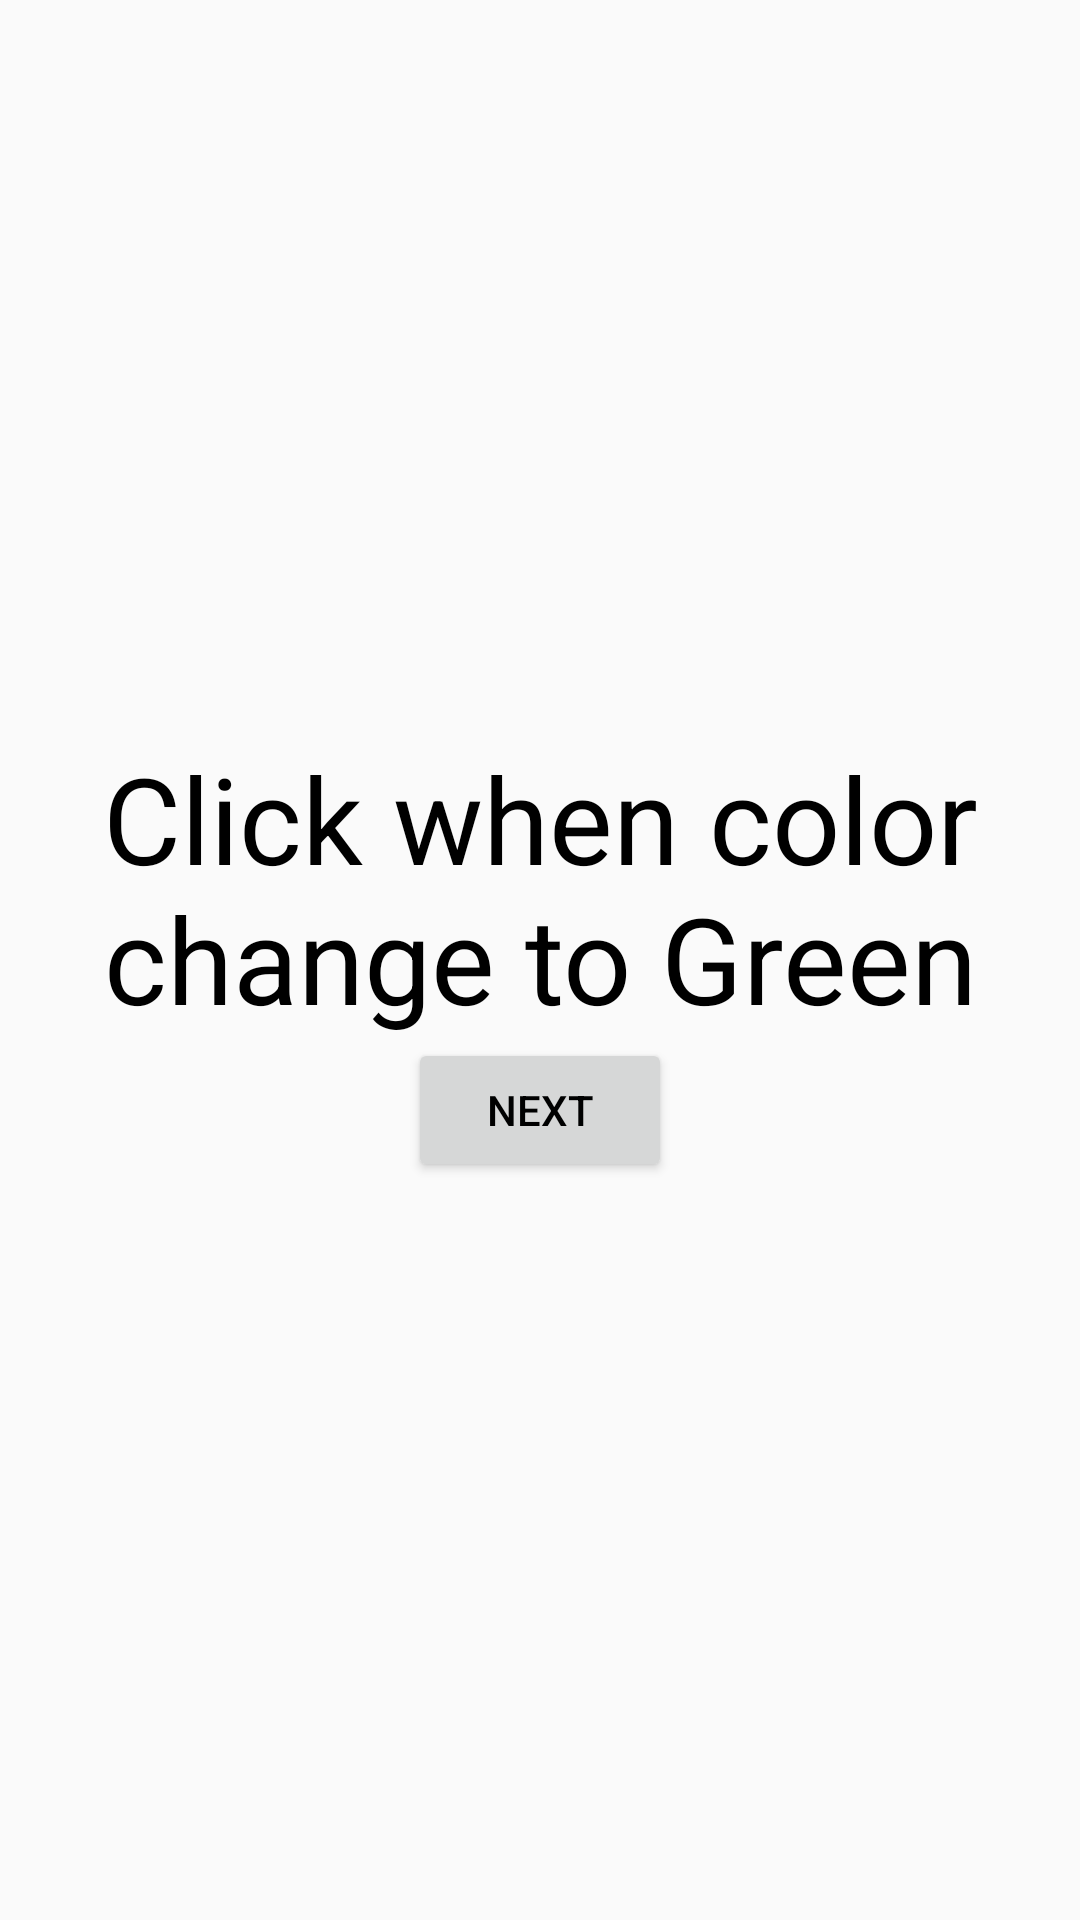

Write the Android layout XML for this screen, with the resource values it uses.
<!-- AndroidManifest.xml: application theme Theme.Test -->
<!-- res/layout/fragment_endgame.xml -->
<?xml version="1.0" encoding="utf-8"?>
<androidx.constraintlayout.widget.ConstraintLayout xmlns:android="http://schemas.android.com/apk/res/android"
    xmlns:app="http://schemas.android.com/apk/res-auto"
    xmlns:tools="http://schemas.android.com/tools"
    android:orientation="vertical"
    android:layout_width="match_parent"
    android:layout_height="match_parent"
    tools:context=".Endgame">

    >


    <LinearLayout
        android:id="@+id/lay"
        android:layout_width="match_parent"
        android:layout_height="wrap_content"
        android:orientation="vertical"
        android:gravity="center"
        app:layout_constraintBottom_toBottomOf="parent"
        app:layout_constraintEnd_toEndOf="parent"
        app:layout_constraintStart_toStartOf="parent"
        app:layout_constraintTop_toTopOf="parent">


        <TextView
            android:id="@+id/text_view_id"
            android:layout_width="wrap_content"
            android:layout_height="wrap_content"
            android:text="@string/hello"
            android:textAlignment="center"
            android:textSize="40dp" />


        <Button
            android:layout_width="wrap_content"
            android:layout_height="wrap_content"
            android:text="@string/next_button">

        </Button>

    </LinearLayout>


</androidx.constraintlayout.widget.ConstraintLayout>
<!-- resources referenced by this layout -->
<resources>
  <string name="hello">Click when color change to Green</string>
  <string name="next_button">Next</string>
  <style name="Theme.Test" parent="Theme.MaterialComponents.DayNight.NoActionBar.Bridge">
          
          <item name="colorPrimary">@color/indigo_500</item>
          <item name="colorPrimaryVariant">@color/indigo_800</item>
          <item name="colorOnPrimary">@color/white</item>
          
          <item name="colorSecondary">@color/indigo_200</item>
          <item name="colorSecondaryVariant">@color/light_blue_700</item>
          <item name="colorOnSecondary">@color/black</item>
          
  
          
          <item name="android:textColor">@color/black</item>
      </style>
  <color name="indigo_500">#FF3F51B5</color>
  <color name="indigo_800">#FF283593</color>
  <color name="white">#FFFFFFFF</color>
  <color name="indigo_200">#FF9FA8DA</color>
  <color name="light_blue_700">#FF0288D1</color>
  <color name="black">#FF000000</color>
</resources>
